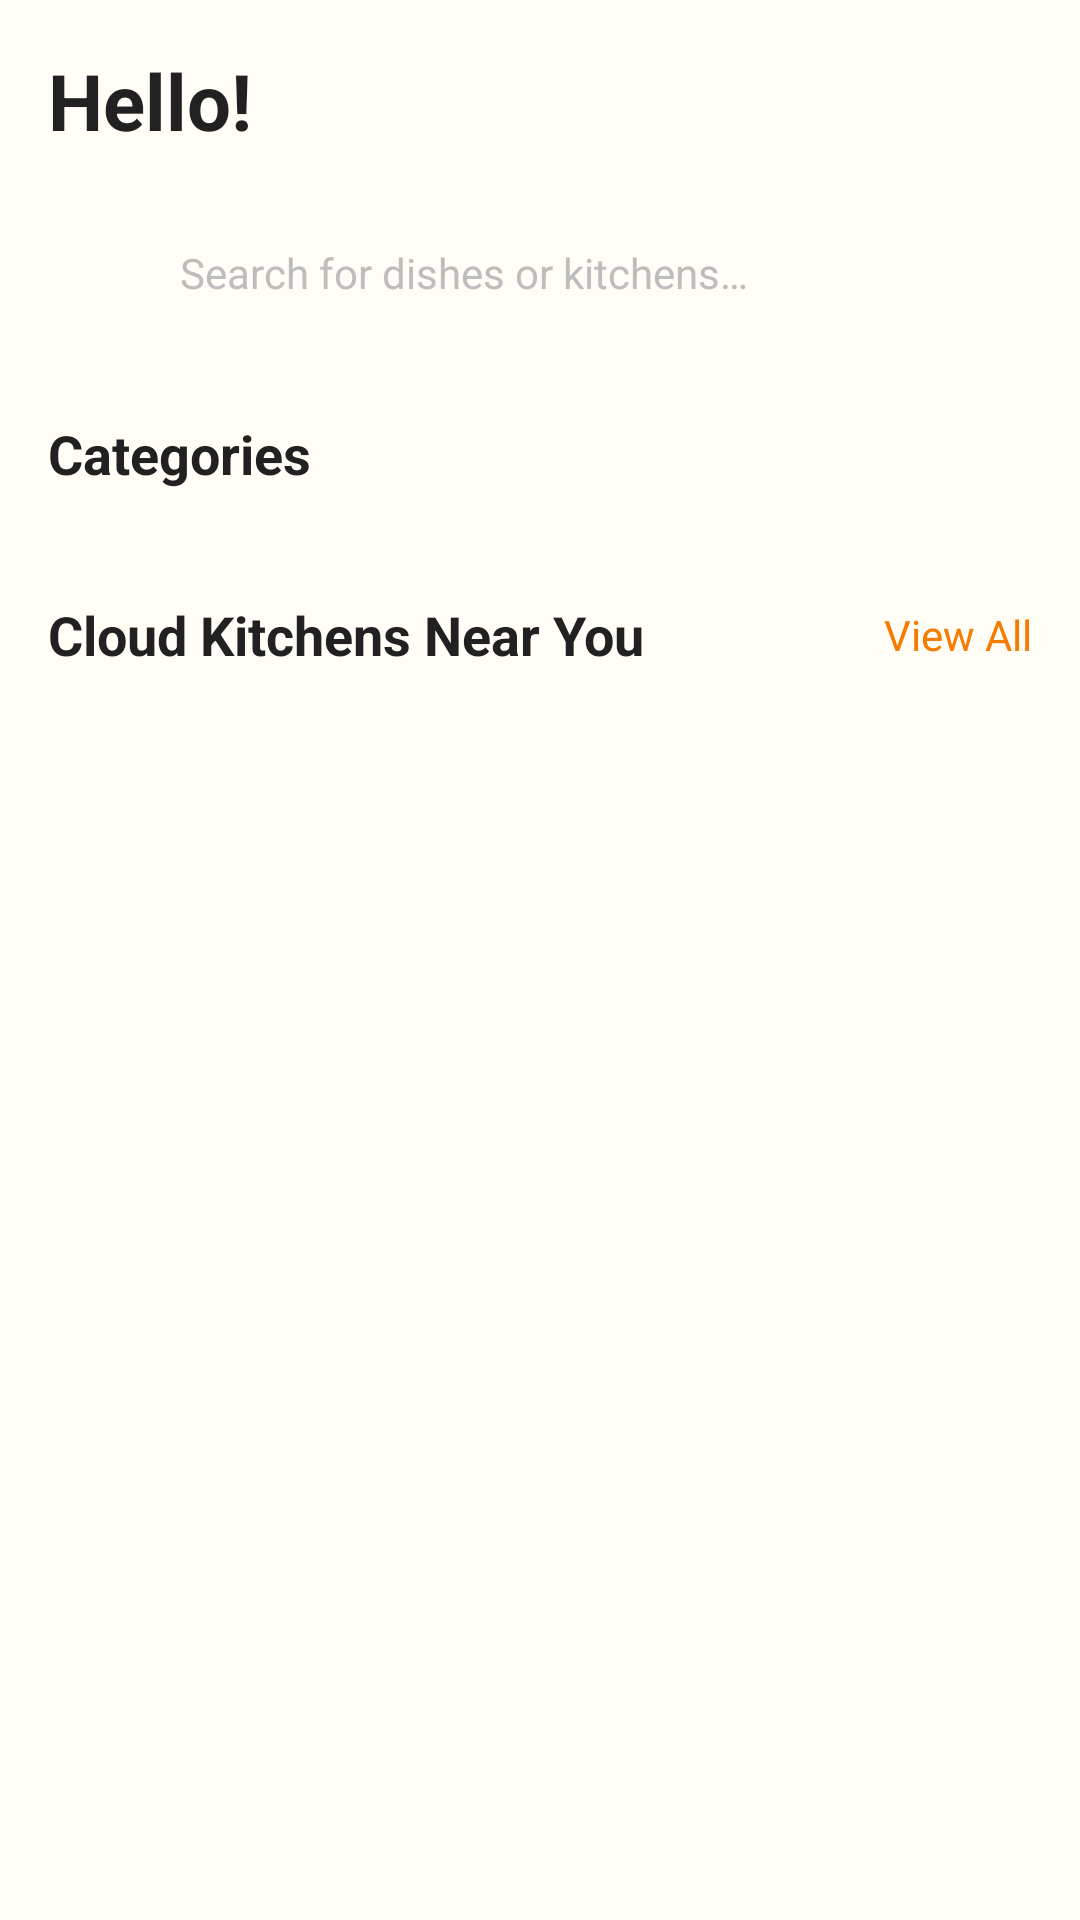

The Android layout XML behind this screen, and the referenced resources:
<!-- AndroidManifest.xml: application theme Theme.Homelybites -->
<!-- res/layout/fragment_home.xml -->
<?xml version="1.0" encoding="utf-8"?>
<ScrollView xmlns:android="http://schemas.android.com/apk/res/android"
    xmlns:app="http://schemas.android.com/apk/res-auto"
    android:layout_width="match_parent"
    android:layout_height="match_parent"
    android:background="@color/background_cream">

    <LinearLayout
        android:layout_width="match_parent"
        android:layout_height="wrap_content"
        android:orientation="vertical"
        android:padding="16dp">

        
        <TextView
            android:id="@+id/tvGreeting"
            android:layout_width="wrap_content"
            android:layout_height="wrap_content"
            android:text="Hello!"
            android:textColor="@color/text_primary"
            android:textSize="26sp"
            android:textStyle="bold"
            android:layout_marginBottom="16dp" />

        
        <LinearLayout
            android:id="@+id/searchBar"
            android:layout_width="match_parent"
            android:layout_height="48dp"
            android:background="@drawable/bg_search_bar"
            android:gravity="center_vertical"
            android:orientation="horizontal"
            android:paddingHorizontal="16dp"
            android:layout_marginBottom="24dp">

            <ImageView
                android:layout_width="20dp"
                android:layout_height="20dp"
                android:src="@drawable/ic_search"
                app:tint="@color/text_hint" />

            <TextView
                android:layout_width="wrap_content"
                android:layout_height="wrap_content"
                android:layout_marginStart="8dp"
                android:text="@string/search_hint"
                android:textColor="@color/text_hint"
                android:textSize="14sp" />
        </LinearLayout>

        
        <TextView
            android:layout_width="wrap_content"
            android:layout_height="wrap_content"
            android:text="@string/categories"
            android:textColor="@color/text_primary"
            android:textSize="18sp"
            android:textStyle="bold"
            android:layout_marginBottom="12dp" />

        <androidx.recyclerview.widget.RecyclerView
            android:id="@+id/rvCategories"
            android:layout_width="match_parent"
            android:layout_height="wrap_content"
            android:layout_marginBottom="24dp"
            android:clipToPadding="false" />

        
        <LinearLayout
            android:layout_width="match_parent"
            android:layout_height="wrap_content"
            android:orientation="horizontal"
            android:gravity="center_vertical"
            android:layout_marginBottom="12dp">

            <TextView
                android:layout_width="0dp"
                android:layout_height="wrap_content"
                android:layout_weight="1"
                android:text="@string/cloud_kitchens_near_you"
                android:textColor="@color/text_primary"
                android:textSize="18sp"
                android:textStyle="bold" />

            <TextView
                android:id="@+id/tvViewAll"
                android:layout_width="wrap_content"
                android:layout_height="wrap_content"
                android:text="@string/view_all"
                android:textColor="@color/primary"
                android:textSize="14sp" />
        </LinearLayout>

        <androidx.recyclerview.widget.RecyclerView
            android:id="@+id/rvKitchens"
            android:layout_width="match_parent"
            android:layout_height="wrap_content"
            android:clipToPadding="false"
            android:nestedScrollingEnabled="false" />

    </LinearLayout>
</ScrollView>
<!-- resources referenced by this layout -->
<resources>
  <color name="background_cream">#FFFDF5</color>
  <color name="primary">#F57C00</color>
  <color name="text_hint">#BDBDBD</color>
  <color name="text_primary">#212121</color>
  <string name="categories">Categories</string>
  <string name="cloud_kitchens_near_you">Cloud Kitchens Near You</string>
  <string name="search_hint">Search for dishes or kitchens…</string>
  <string name="view_all">View All</string>
  <style name="Theme.Homelybites" parent="Base.Theme.Homelybites" />
  <style name="Base.Theme.Homelybites" parent="Theme.Material3.DayNight.NoActionBar">
          <item name="colorPrimary">@color/primary</item>
          <item name="colorPrimaryVariant">@color/primary_variant</item>
          <item name="colorOnPrimary">@color/on_primary</item>
          <item name="colorSecondary">@color/success_green</item>
          <item name="colorOnSecondary">@color/white</item>
          <item name="colorError">@color/error_red</item>
          <item name="colorOnError">@color/white</item>
          <item name="android:windowBackground">@color/background_cream</item>
          <item name="android:colorBackground">@color/background_cream</item>
          <item name="colorSurface">@color/surface_white</item>
          <item name="colorOnSurface">@color/text_primary</item>
          <item name="android:statusBarColor">@color/primary</item>
      </style>
  <color name="primary_variant">#E65100</color>
  <color name="on_primary">#FFFFFF</color>
  <color name="success_green">#4CAF50</color>
  <color name="white">#FFFFFFFF</color>
  <color name="error_red">#E53935</color>
  <color name="surface_white">#FFFFFF</color>
</resources>
